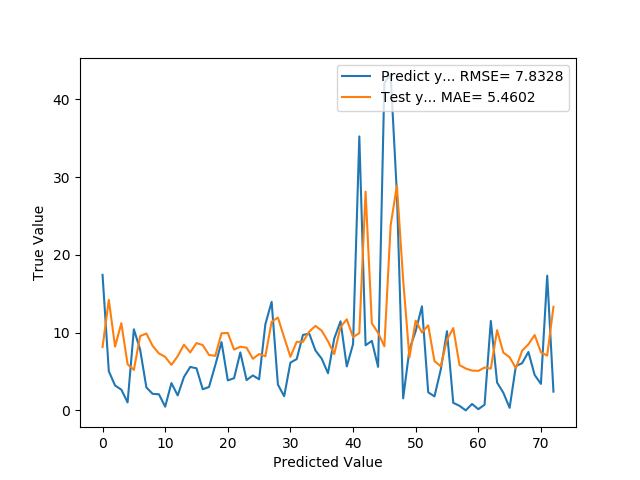

The data file committed next to this chart (first rows):
1.742571428999999839e+01, 8.140939781417470655e+00, 1.637359392381357859e-01, 7.649410516023635864e-02
5.038571429000000101e+00, 1.420990979892022743e+01, 4.734355284472824277e-02, 1.335195153951644897e-01
3.202857143000000129e+00, 8.197075498778655600e+00, 3.009476764207163341e-02, 7.702156901359558105e-02
2.665714286000000044e+00, 1.121510912260241000e+01, 2.504765228528985435e-02, 1.053796932101249695e-01
1.028571429000000093e+00, 5.931433347067701867e+00, 9.664688987668840214e-03, 5.573308467864990234e-02
1.043285713999999942e+01, 5.208610756489718163e+00, 9.802947726139903117e-02, 4.894128069281578064e-02
7.830000000000000071e+00, 9.547927082376956420e+00, 7.357244488797384796e-02, 8.971447497606277466e-02
2.951428571000000112e+00, 9.891478941320791307e+00, 2.773228810736767802e-02, 9.294256567955017090e-02
2.129999999999999893e+00, 8.290071516404719176e+00, 2.001396010362506764e-02, 7.789538055658340454e-02
2.072857143000000235e+00, 7.326187272118600546e+00, 1.947703293920950707e-02, 6.883850693702697754e-02
4.814285710000000273e-01, 6.887382707200513821e+00, 4.523611367483206490e-03, 6.471540033817291260e-02
3.512857143000000626e+00, 5.850013363593144611e+00, 3.300759751630814864e-02, 5.496804416179656982e-02
1.925714285999999609e+00, 6.979071177712676821e+00, 1.809444548872527272e-02, 6.557692587375640869e-02
4.292857142999999986e+00, 8.452385768534842470e+00, 4.033665332890323807e-02, 7.942052185535430908e-02
5.587142857000000795e+00, 7.459124136120825810e+00, 5.249805363063465152e-02, 7.008761167526245117e-02
5.415714286000000044e+00, 8.659345340677738534e+00, 5.088727213738795246e-02, 8.136516064405441284e-02
2.717142856999999800e+00, 8.393291616800119925e+00, 2.553088673044499185e-02, 7.886525988578796387e-02
3.014285713999999672e+00, 7.131615697889877481e+00, 2.832290799104366166e-02, 6.701026856899261475e-02
5.817142857000000333e+00, 7.016561860000328110e+00, 5.465918547281012341e-02, 6.592919677495956421e-02
8.782857142999999311e+00, 9.917545039729072087e+00, 8.252570537832884523e-02, 9.318748861551284790e-02
3.859999999999999876e+00, 9.962800918430566810e+00, 3.626943004694496014e-02, 9.361272305250167847e-02
4.144285713999999565e+00, 7.819146013926292937e+00, 3.894064269390578453e-02, 7.347045838832855225e-02
7.454285714000000063e+00, 8.190227726264620145e+00, 7.004214877043113407e-02, 7.695722579956054688e-02
3.898571428999999977e+00, 8.064658006128526679e+00, 3.663185588785848601e-02, 7.577734440565109253e-02
4.497142857000000049e+00, 6.637455662038790116e+00, 4.225616794380303298e-02, 6.236702948808670044e-02
3.997142856999999605e+00, 7.247529868477172954e+00, 3.755805524342156060e-02, 6.809942424297332764e-02
1.108571429000000030e+01, 6.966868726205207807e+00, 1.041638701972987385e-01, 6.546226888895034790e-02
1.395857142999999922e+01, 1.140572158055477914e+01, 1.311578834289299222e-01, 1.071707308292388916e-01
3.322857143000000235e+00, 1.193859579487104838e+01, 3.122231469016318803e-02, 1.121777370572090149e-01
1.822857143000000235e+00, 9.381461031163519593e+00, 1.712797658901877088e-02, 8.815032243728637695e-02
6.148571428999999533e+00, 6.891038922932590793e+00, 5.777336303957510827e-02, 6.474975496530532837e-02
6.592857142999999809e+00, 8.810283377863573406e+00, 6.194797175065800549e-02, 8.278340846300125122e-02
9.705714286000000968e+00, 8.816798118365579029e+00, 9.119707910666098594e-02, 8.284462243318557739e-02
9.877142857000000831e+00, 1.013122472211472491e+01, 9.280786059990768500e-02, 9.519527107477188110e-02
7.700000000000001066e+00, 1.086882640115992338e+01, 7.235093558587467333e-02, 1.021259427070617676e-01
6.642857142999999631e+00, 1.024522950916638031e+01, 6.241778302069615758e-02, 9.626648575067520142e-02
4.784285714000000134e+00, 8.879244792354741733e+00, 4.495422695039407585e-02, 8.343138545751571655e-02
9.247142857000000049e+00, 7.253338898287019276e+00, 8.688823859742701716e-02, 6.815400719642639160e-02
1.145285714000000077e+01, 1.073248071663455860e+01, 1.076136271701772507e-01, 1.008448079228401184e-01
5.652857142999999418e+00, 1.171780270729509610e+01, 5.311551987394083629e-02, 1.101031154394149780e-01
8.521428570999999508e+00, 9.418040633018257779e+00, 8.006926358961727330e-02, 8.849403262138366699e-02
3.523428571000000176e+01, 9.938996265970645894e+00, 3.310692903660408248e-01, 9.338904917240142822e-02
8.371428571000000929e+00, 2.813192769624061640e+01, 7.865982977950283783e-02, 2.643339335918426514e-01
8.937142857000001328e+00, 1.120454487142078470e+01, 8.397540872319052274e-02, 1.052804291248321533e-01
5.599999999999999645e+00, 9.965314517188035737e+00, 5.261886224427247960e-02, 9.363634139299392700e-02
4.210714286000000328e+01, 8.238627585746353787e+00, 3.956482052946860284e-01, 7.741200178861618042e-02
4.320857142999999922e+01, 2.377077358909784266e+01, 4.059974764012460047e-01, 2.233555465936660767e-01
2.789857143000000050e+01, 2.890972871793798049e+01, 2.621412655155653804e-01, 2.716423273086547852e-01
1.548571429000000110e+00, 1.678897789235341165e+01, 1.455072619606556997e-02, 1.577530205249786377e-01
7.801428571000001533e+00, 6.806558216680801188e+00, 7.330398130106796639e-02, 6.395595520734786987e-02
1.019714285999999959e+01, 1.153808515373629540e+01, 9.581465275634049039e-02, 1.084144487977027893e-01
1.337714285999999930e+01, 1.002474645853496149e+01, 1.256946495307666445e-01, 9.419477730989456177e-02
2.328571429000000137e+00, 1.093731998496752666e+01, 2.187978200866066633e-02, 1.027695238590240479e-01
1.801428570999999978e+00, 6.344799816800193781e+00, 1.692662889649029084e-02, 5.961716920137405396e-02
5.217142856999999800e+00, 5.665351474055732695e+00, 4.902145023235235377e-02, 5.323291942477226257e-02
1.018428570999999927e+01, 9.088377001909455188e+00, 9.569384407692906047e-02, 8.539643883705139160e-02
9.728571429999999243e-01, 1.058549386639145773e+01, 9.141184998370266782e-03, 9.946368634700775146e-02
5.899999999999999689e-01, 5.826730461285404061e+00, 5.543772986450136615e-03, 5.474927276372909546e-02
0.000000000000000000e+00, 5.384251046701232113e+00, 0.000000000000000000e+00, 5.059163644909858704e-02
8.257142859999999640e-01, 5.116863608908768235e+00, 7.758597547886037643e-03, 4.807920381426811218e-02
1.571428569999999969e-01, 5.086573950947914646e+00, 1.476549704491858907e-03, 4.779459536075592041e-02
... 12 more rows
